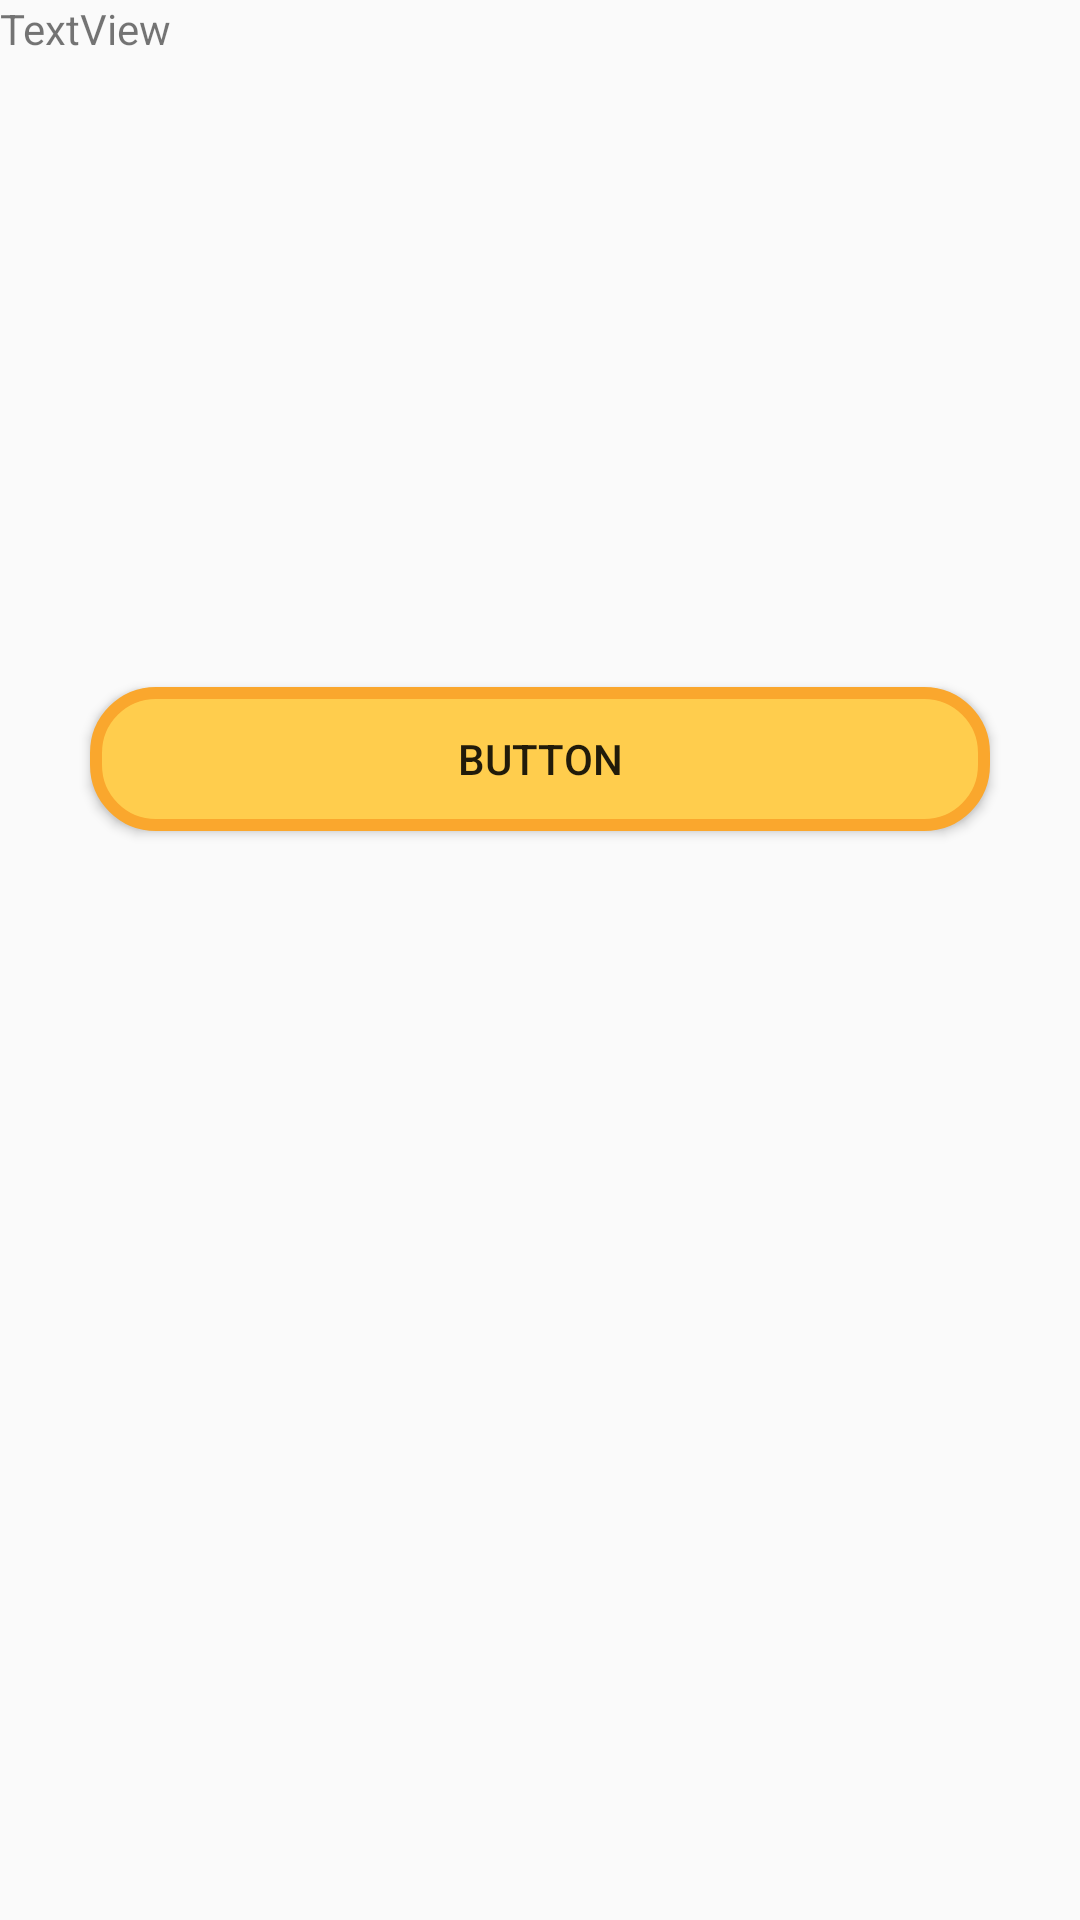

This screen was rendered from an Android layout file. Write that file and the resources it references.
<!-- AndroidManifest.xml: application theme Theme.Assignment1 -->
<!-- res/layout/activity_complete.xml -->
<?xml version="1.0" encoding="utf-8"?>
<LinearLayout xmlns:android="http://schemas.android.com/apk/res/android"
    android:layout_width="match_parent"
    android:layout_height="match_parent"
    android:orientation="vertical"
    android:id="@+id/complete_ll">

    <TextView
        android:id="@+id/textView3"
        android:layout_width="match_parent"
        android:layout_height="229dp"
        android:text="TextView" />

    <Button
        android:id="@+id/button2"
        android:layout_width="match_parent"
        android:layout_height="wrap_content"
        android:background="@drawable/button_border"
        android:layout_marginHorizontal="30dp"
        android:text="Button" />
</LinearLayout>
<!-- resources referenced by this layout -->
<resources>
  <!-- drawable button_border (drawable) -->
  <shape xmlns:android="http://schemas.android.com/apk/res/android"
      android:shape="rectangle">
      <solid android:color="@color/btn_origin" /> 
      <stroke
          android:width="4dp"
          android:color="#FAA72D"
      /> 
      <corners android:radius="20dp" /> 
  </shape>
  <style name="Theme.Assignment1" parent="Base.Theme.Assignment1" />
  <color name="btn_origin">#FFCD4D</color>
  <style name="Base.Theme.Assignment1" parent="Theme.AppCompat.Light.NoActionBar">
          
          <item name="colorButtonNormal">@color/btn_origin</item>
          <item name="buttonBarStyle">@color/btn_selected</item>
          
      </style>
  <color name="btn_selected">#DD93DD</color>
</resources>
